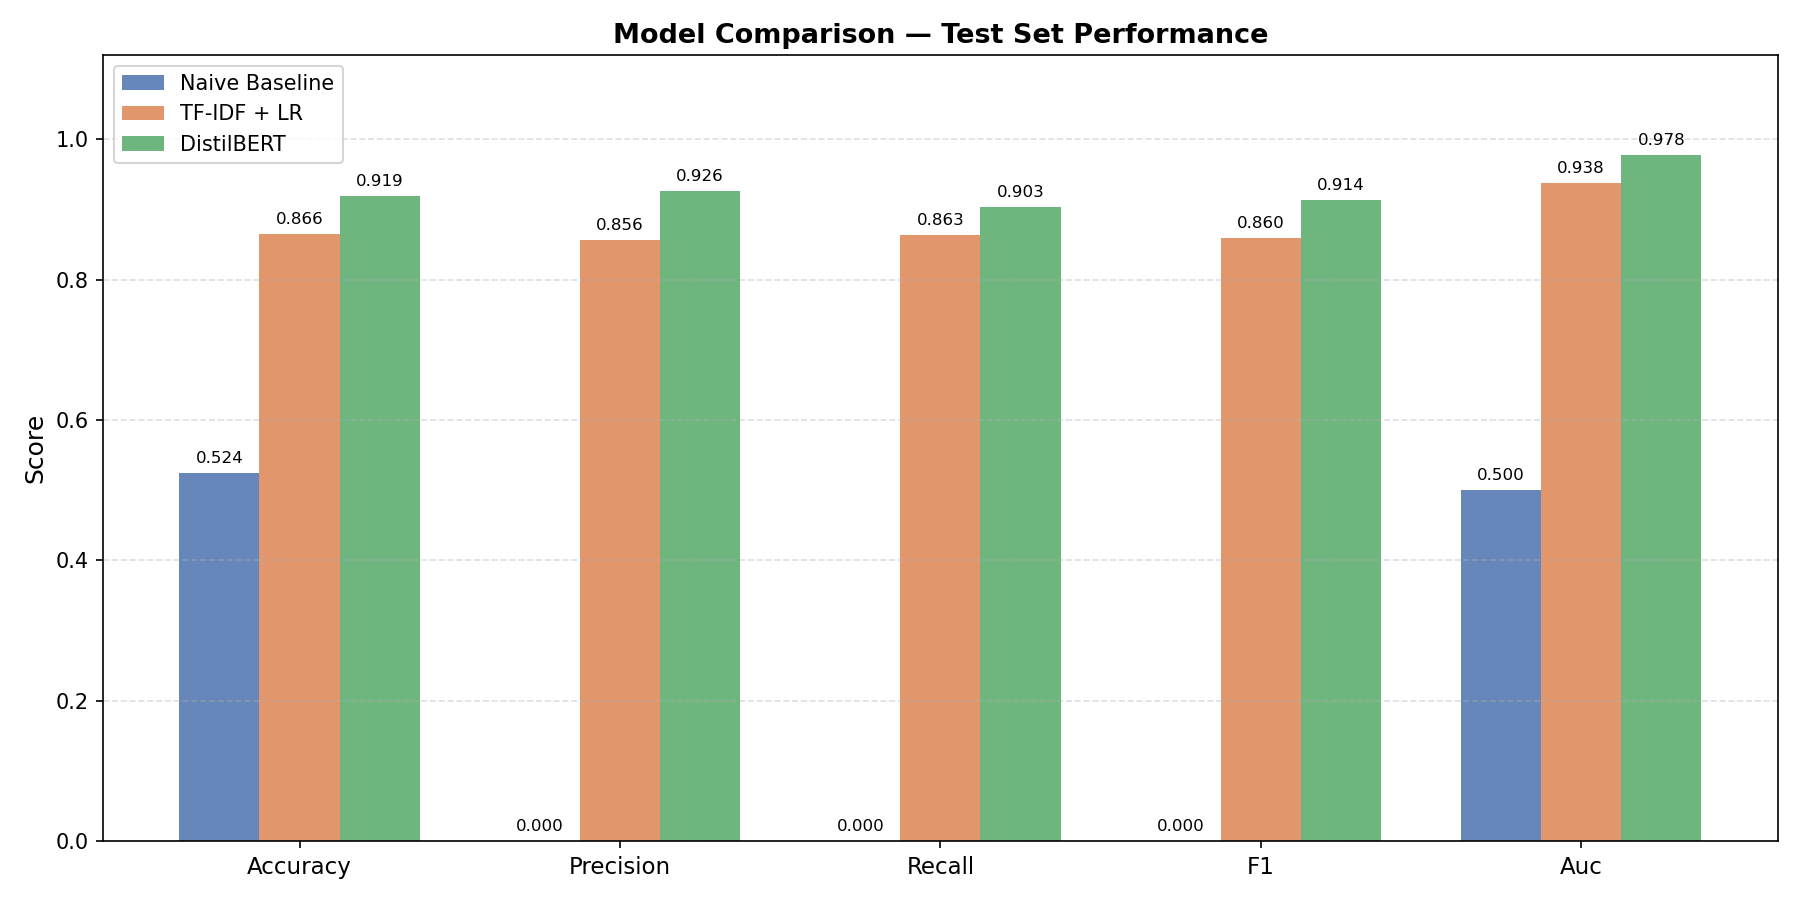

The file beside this chart, header and first rows:
, accuracy, precision, recall, f1, auc
Naive Baseline, 0.5241, 0.0, 0.0, 0.0, 0.5
TF-IDF + LR, 0.8659, 0.8561, 0.8633, 0.8597, 0.9381
DistilBERT, 0.9195, 0.9259, 0.9031, 0.9143, 0.9782
